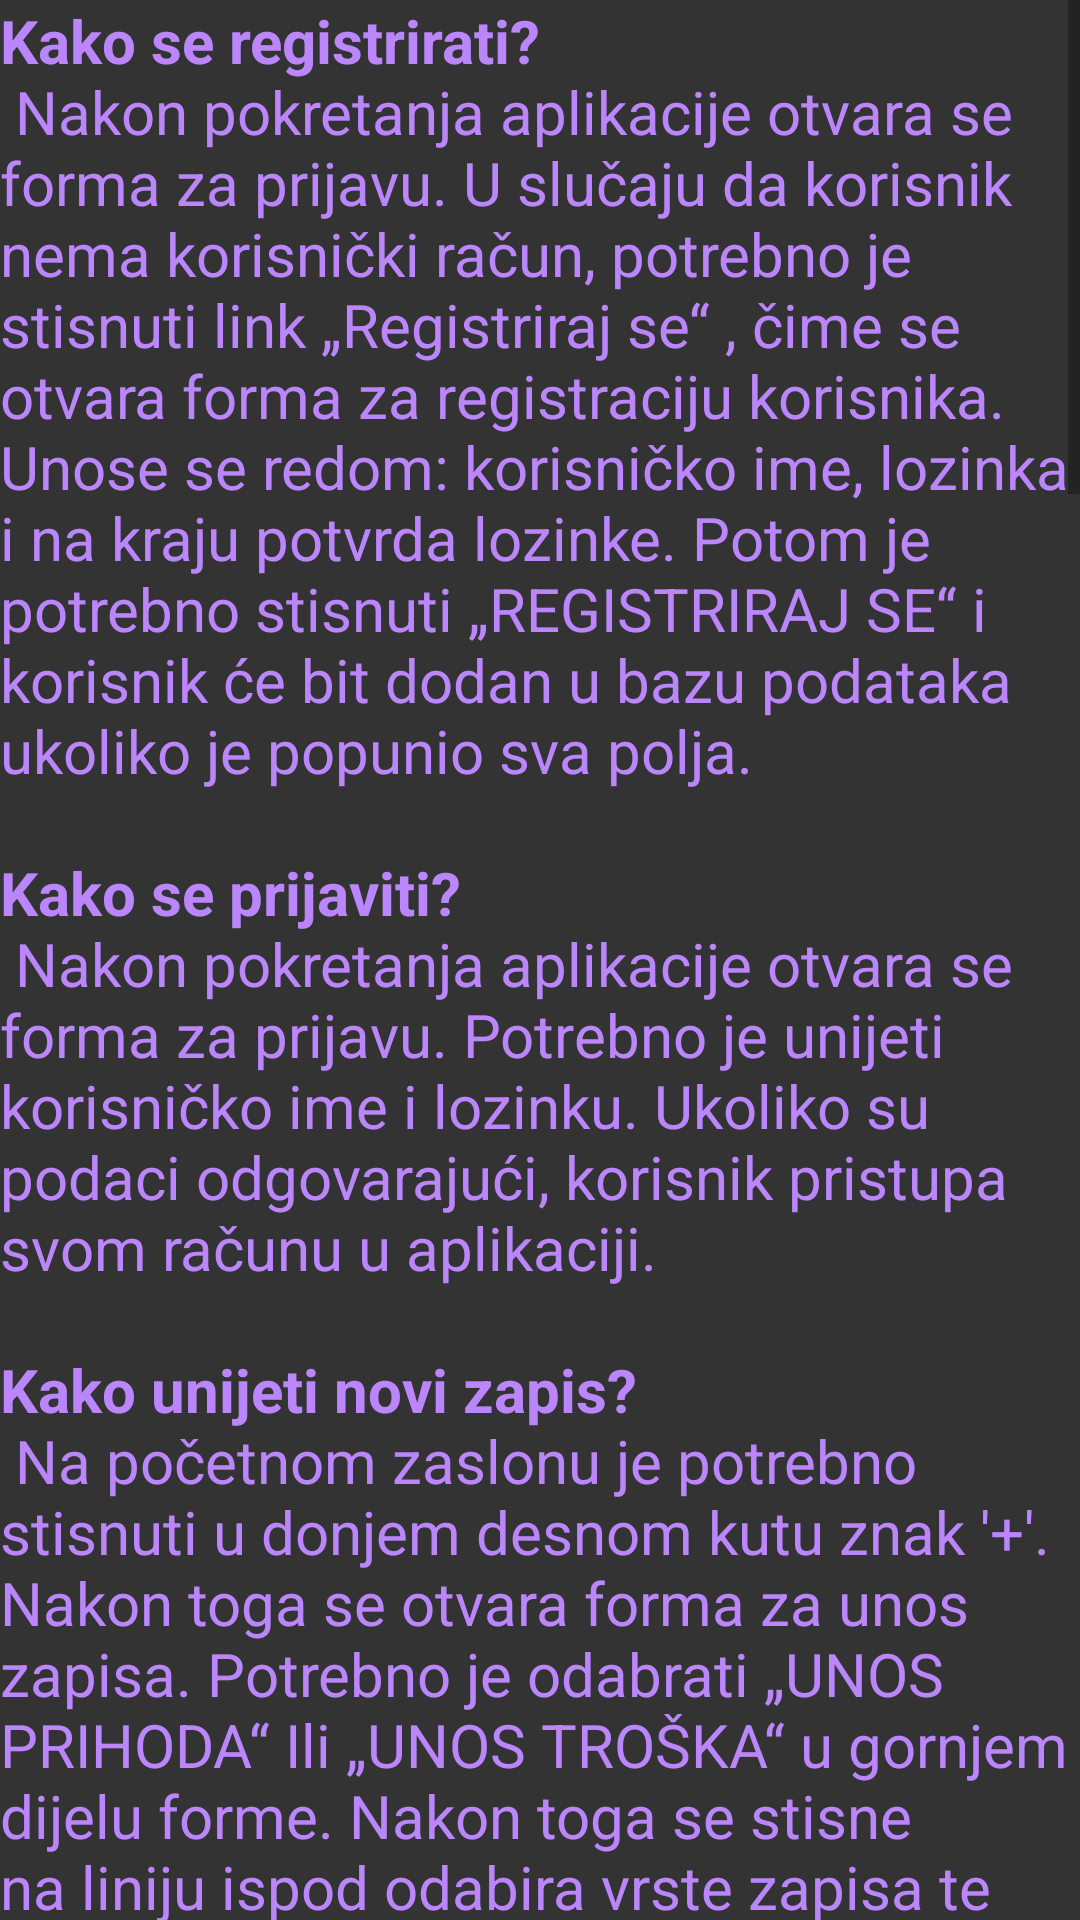

Write the Android layout XML for this screen, with the resource values it uses.
<!-- AndroidManifest.xml: application theme Theme.MyWallet -->
<!-- res/layout/fragment_pomoc.xml -->
<?xml version="1.0" encoding="utf-8"?>
<RelativeLayout android:layout_width="match_parent"
    android:layout_height="match_parent"
    xmlns:android="http://schemas.android.com/apk/res/android">

    <ScrollView
        android:layout_width="wrap_content"
        android:layout_height="wrap_content">
        <TextView
            android:layout_width="wrap_content"
            android:layout_height="wrap_content"
            android:text="@string/pomoc_tekst"
            android:textSize="20sp"
            android:background="#333333"
            android:textColor="#BB86FC"
            android:textColorHint="#BB86FC"/>

    </ScrollView>

</RelativeLayout>
<!-- resources referenced by this layout -->
<resources>
  <string name="pomoc_tekst"><b>Kako se registrirati?</b>\n
  Nakon pokretanja aplikacije otvara se forma za prijavu. U slučaju da korisnik nema korisnički račun, potrebno je stisnuti link „Registriraj se“ , čime se otvara forma za registraciju korisnika. Unose se redom: korisničko ime, lozinka i na kraju potvrda lozinke. Potom je potrebno stisnuti „REGISTRIRAJ SE“ i korisnik će bit dodan u bazu podataka ukoliko je popunio sva polja.
  \n\n<b>Kako se prijaviti?</b>\n
  Nakon pokretanja aplikacije otvara se forma za prijavu. Potrebno je unijeti korisničko ime i lozinku. Ukoliko su podaci odgovarajući, korisnik pristupa svom računu u aplikaciji.
  \n\n<b>Kako unijeti novi zapis?</b>\n
  Na početnom zaslonu je potrebno stisnuti u donjem desnom kutu znak \'+\'. Nakon toga se otvara forma za unos zapisa. Potrebno je odabrati „UNOS PRIHODA“ Ili „UNOS TROŠKA“ u gornjem dijelu forme. Nakon toga se stisne na liniju ispod odabira vrste zapisa te se odabere željena kategorija troška/prihoda. Ako se ne odabere, kategorija će bit ona koja je već postavljena prije. Ispod se unosi vrijednost zapisa, a na kraju eventualno bilješka o tom zapisu. Primjer: odabrana je kategorija troška: kućanstvo, vrijednost troška je 450, a bilješka „Režije – Internet i voda“.
  Nakon što je sve uneseno, stisnuti „DODAJ“ kako bi se zapis evidentirao i ispiše se poruka „Uspješno dodano!“ . U slučaju da se želi odustati od unosa zapisa, stisnuti „ODUSTANI“.
  \n\n<b>Što prikazuje početni zaslon?</b>\n
  Na početnom zaslonu se nalaze  dva grafikona. Jedan prikazuje troškove, a drugi prihode. Prikazuju udio troškova/prihoda u postotcima ispod kojih se nalazi kategorija za koju je vezan taj udio. Iznad grafikona, na vrhu, nalazi se ukupna vrijednost prihoda i troška. U donjem desnom kutu nalazi se znak \'+\', za dodavanje novog zapisa. U gornjem lijevom kutu nalazi se oznaka sa tri paralelne crtice kojom se pritiskom otvara ladica ostalih opcija koje nudi aplikacija (vidi: Što sadrži Izbornik?). Isto tako, Izbornik se može otvoriti povlačenjem slijeva na desno.
  \n\n<b>Što sadrži Izbornik?</b>\n
  Otvaranjem Izbornika prikazane su opcije,a  to su: „ODJAVA“, „Početni zaslon“, „Zapisi“, „Moji popisi“, „Pomoć“. Isto tako, na vrhu je prikazana ikona profila ispod koje je korisničko ime. Izbornik se zatvara povlačenjem zdesna na lijevo ili pritiskom na „Početni zaslon“ .
  \n\n<b>Kako se odjaviti?</b>\n
  Pritiskom na „ODJAVA“ u Izborniku, korisnik se odjavljuje sa svoga računa. To znači da nakon ponovnog pokretanja aplikacije mora upisati svoje podatke (korisničko ime i lozinku), kako bi ponovno pristupio aplikaciji, odnosno svome računu s podacima.
  \n\n<b>Gdje su zapisi?</b>\n
  Pritiskom na „Zapisi“ u Izborniku, otvara se povijest svih zapisa koje je korisnik unio. Odabere se „PRIHOD“ Ili „TROŠAK“ te se ispisuje ispod povijest tih zapisa. Svaki zapis je prikazan kategorijom, ispod koje je eventualna bilješka, a na kraju je prikazana i vrijednost tog zapisa.
  \n\n<b>Kako izbrisati zapis?</b>\n
  Otići u „Zapisi“ koji se nalaze u Izborniku. Potom u Zapisima stisnuti zapis koji želimo izbrisati i otvori se forma gdje se nudi mogućnost „IZBRIŠI“, na koju se stisne. Prikaže se poruka „Jeste li sigurni?“, potrebno je stisnuti „DA“. U suprotnom stisnuti „NE“.
  \n\n<b>Kako izmijeniti zapis?</b>\n
  Otići u „Zapisi“ koji se nalaze u Izborniku. Potom u Zapisima stisnuti zapis koji želimo izmijeniti (ažurirati) i otvori se forma gdje se nudi mogućnost „AŽURIRAJ“. Odabere se kategorija, ukoliko ju je potrebno mijenjati, upiše se vrijednost, ispod eventualna bilješka i stisne se „AŽURIRAJ“.
  </string>
  <color name="teal_200">#FF03DAC5</color>
  <color name="teal_700">#FF018786</color>
  <color name="black">#FF000000</color>
</resources>
